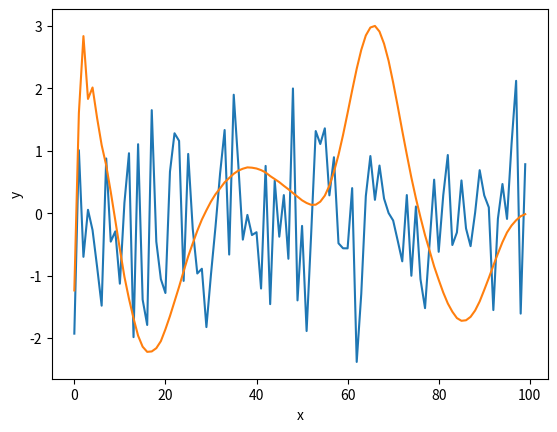

Reproduce this figure in Python.
import numpy as np
import matplotlib.pylab as plt
import scipy
import scipy.linalg

def sample_zero_mean_random_field(covariance_matrix):
    N = covariance_matrix.shape[0]
    L, _ = scipy.linalg.cho_factor(covariance_matrix)
    indep_random_sample = np.random.normal(size=(N, 1))
    return np.triu(L) @ indep_random_sample

n = 100
sigma1 = 1.0
sigma2 = 10.0
xs = np.arange(0, n)
K1 = sigma1**2 * np.eye(n)
K2 = sigma1**2 * np.exp(
    -(xs[:, np.newaxis] - xs[:, np.newaxis].T)**2 / sigma2**2
)
K2 += 1e-5 * np.eye(n)

plt.plot(sample_zero_mean_random_field(K1))
plt.plot(sample_zero_mean_random_field(K2))
plt.xlabel('x')
plt.ylabel('y')
plt.show()
